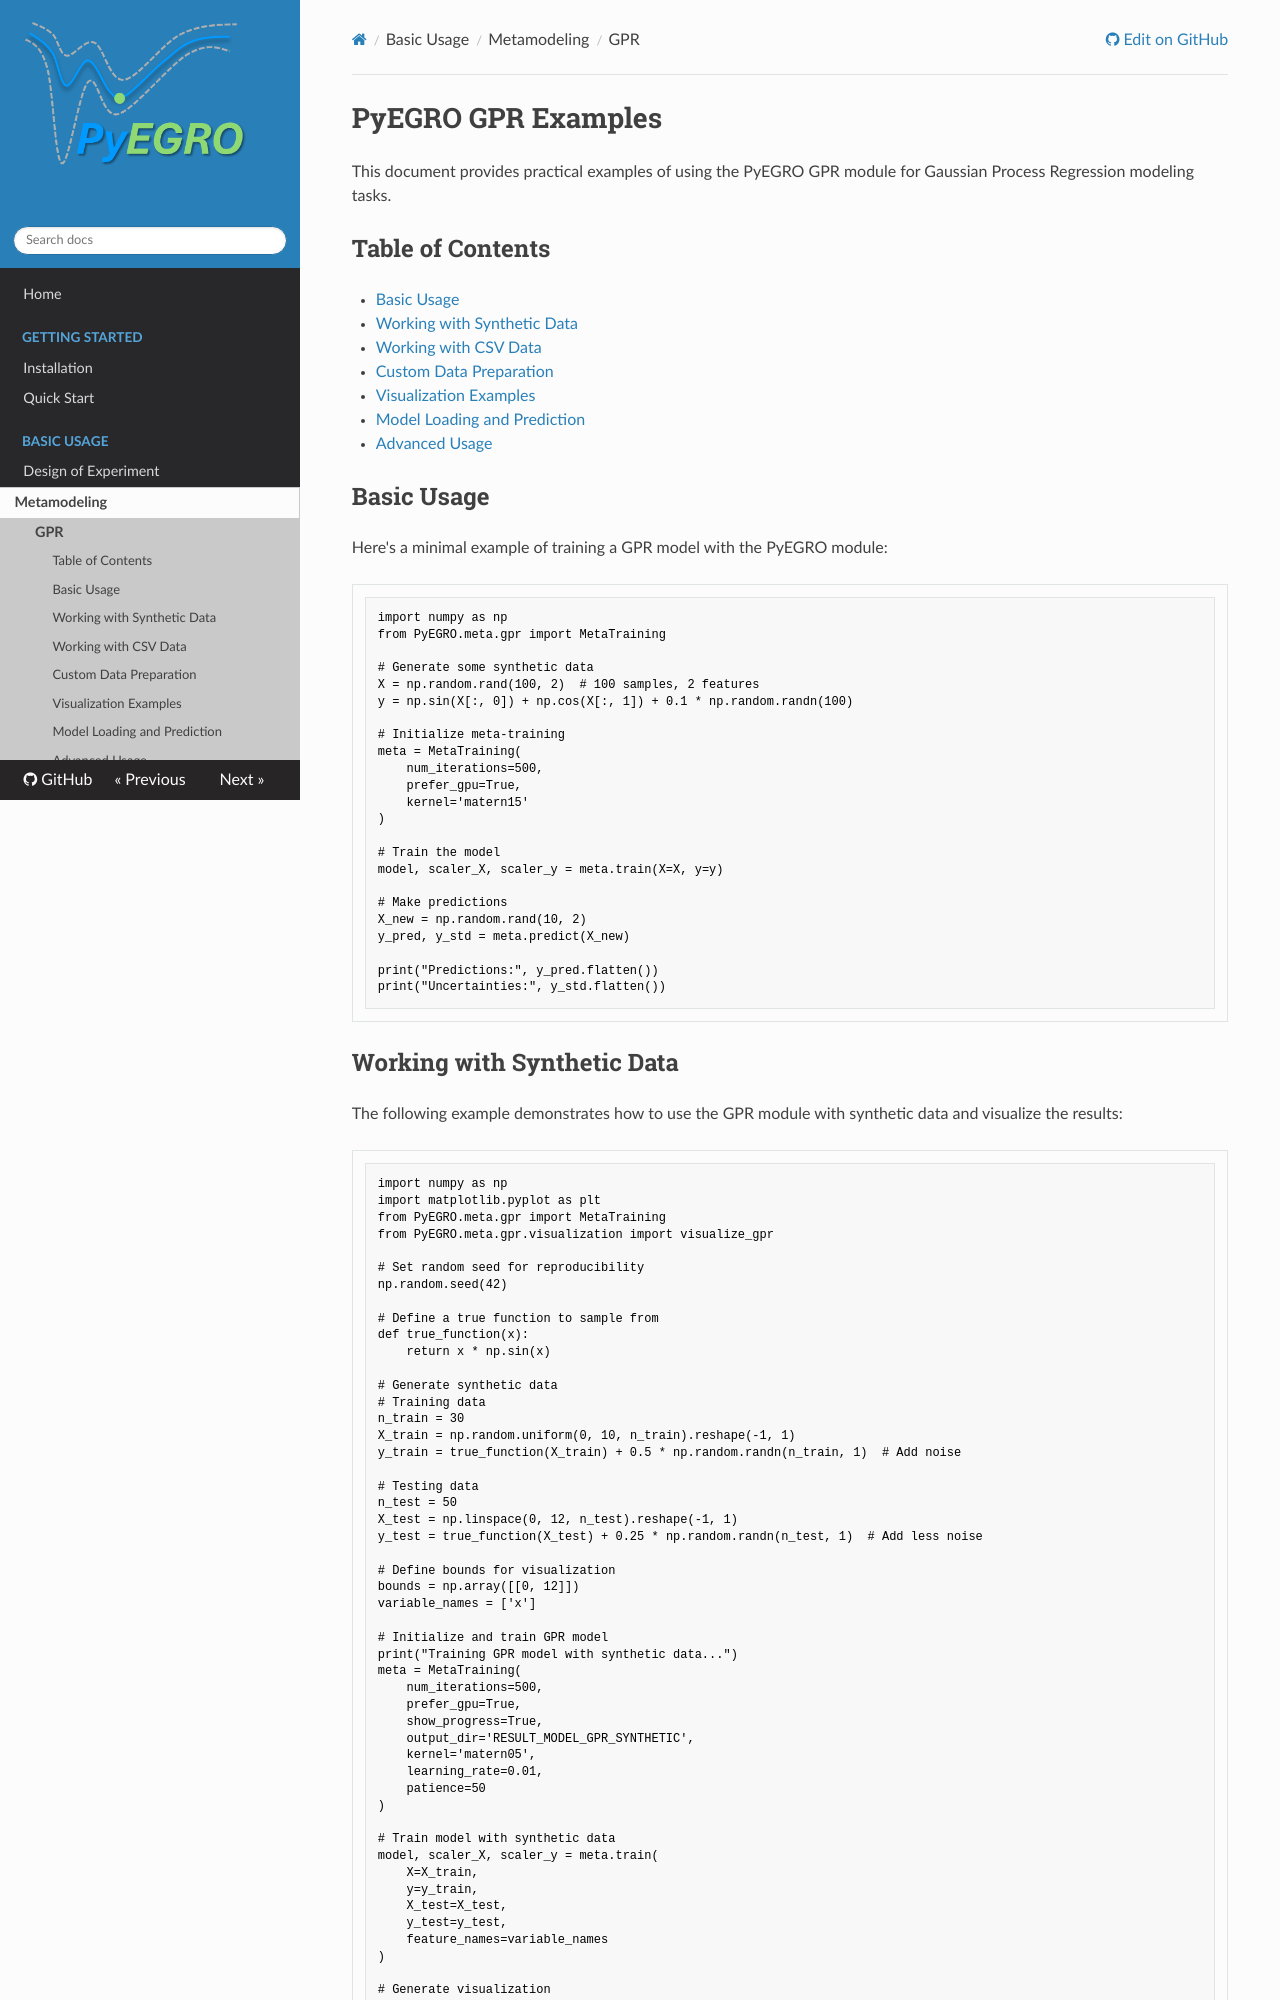

repository: twanglom/PyEGRO · page: basic-usage/meta/gpr/gpr_examples/index.html · generator: mkdocs

# PyEGRO GPR Examples

This document provides practical examples of using the PyEGRO GPR module for Gaussian Process Regression modeling tasks.

## Table of Contents
- [Basic Usage](#basic-usage)
- [Working with Synthetic Data](#working-with-synthetic-data)
- [Working with CSV Data](#working-with-csv-data)
- [Custom Data Preparation](#custom-data-preparation)
- [Visualization Examples](#visualization-examples)
- [Model Loading and Prediction](#model-loading-and-prediction)
- [Advanced Usage](#advanced-usage)


## Basic Usage

Here's a minimal example of training a GPR model with the PyEGRO module:

```python
import numpy as np
from PyEGRO.meta.gpr import MetaTraining

# Generate some synthetic data
X = np.random.rand(100, 2)  # 100 samples, 2 features
y = np.sin(X[:, 0]) + np.cos(X[:, 1]) + 0.1 * np.random.randn(100)

# Initialize meta-training
meta = MetaTraining(
    num_iterations=500,
    prefer_gpu=True,
    kernel='matern15'
)

# Train the model
model, scaler_X, scaler_y = meta.train(X=X, y=y)

# Make predictions
X_new = np.random.rand(10, 2)
y_pred, y_std = meta.predict(X_new)

print("Predictions:", y_pred.flatten())
print("Uncertainties:", y_std.flatten())
```
